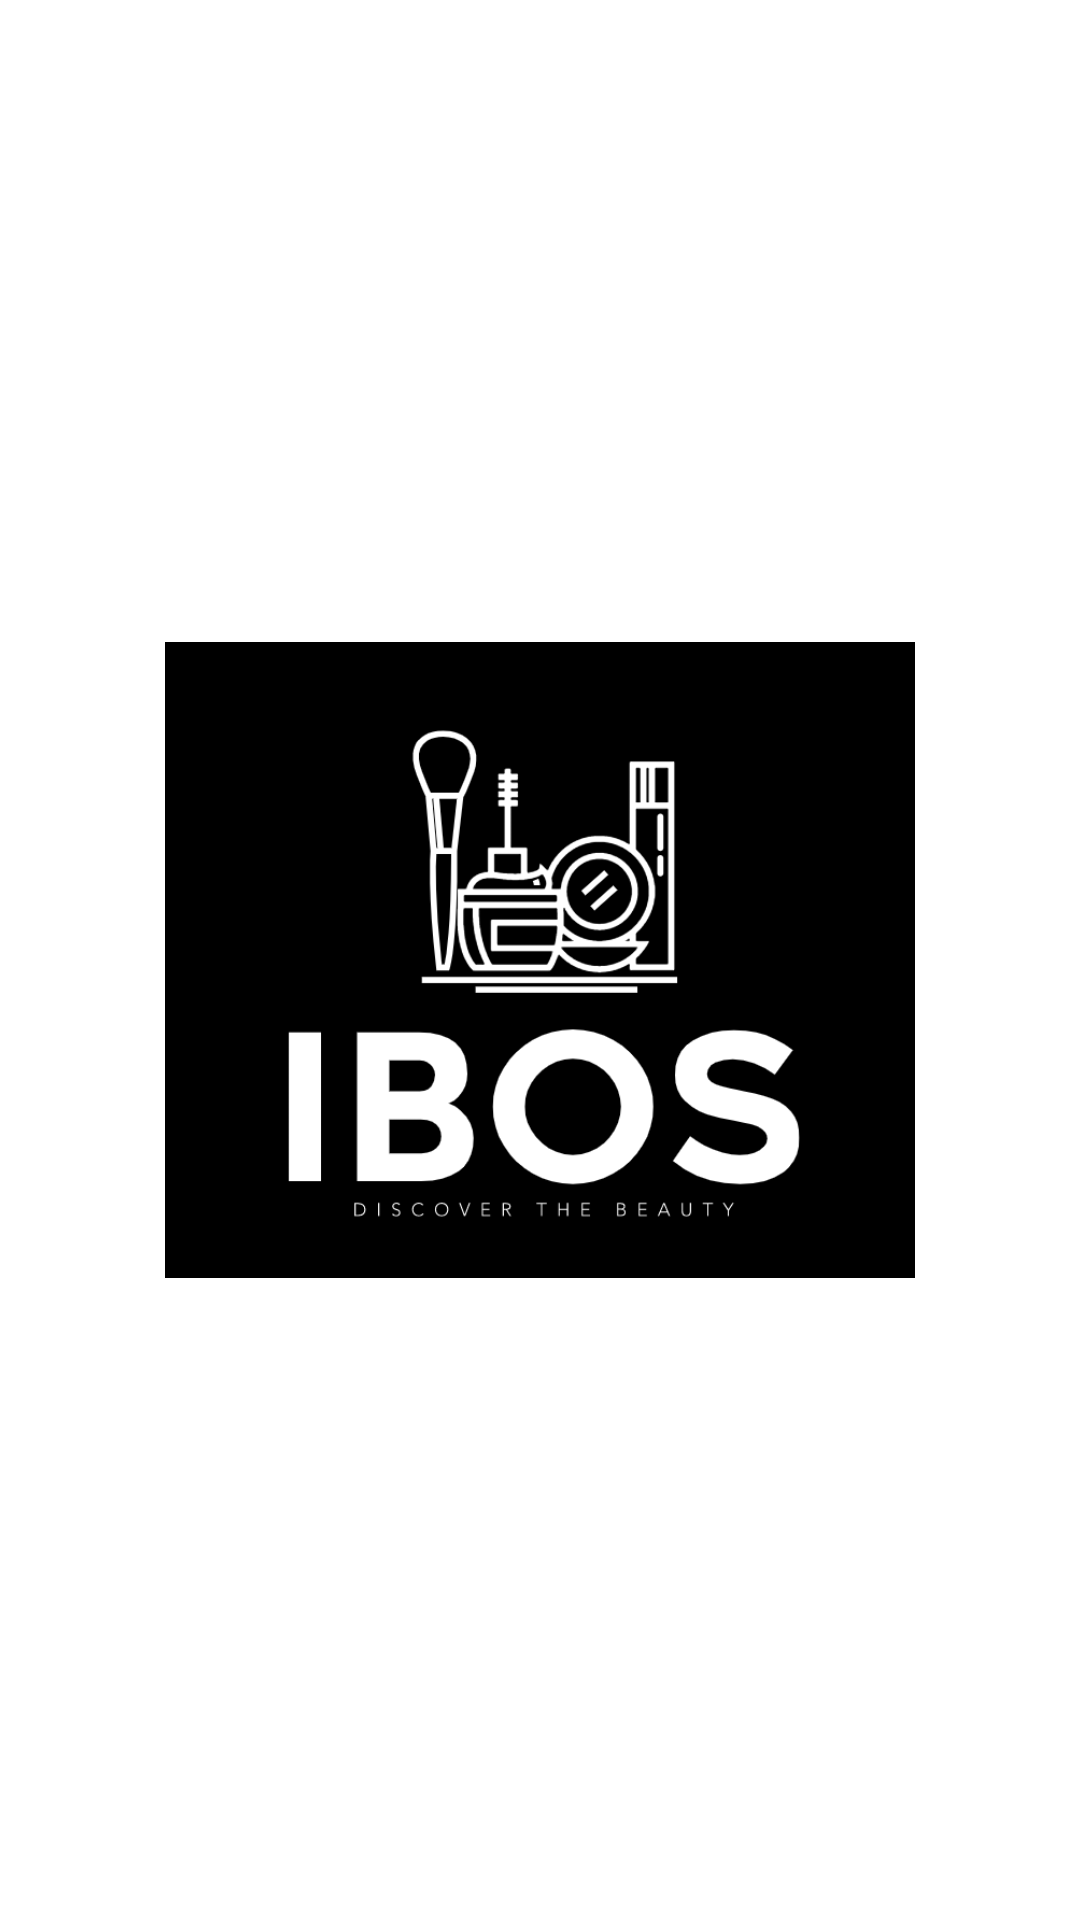

The Android layout XML behind this screen, and the referenced resources:
<!-- AndroidManifest.xml: application theme Theme.IBOS -->
<!-- res/layout/activity_main.xml -->
<?xml version="1.0" encoding="utf-8"?>
<LinearLayout xmlns:android="http://schemas.android.com/apk/res/android"
    xmlns:app="http://schemas.android.com/apk/res-auto"
    xmlns:tools="http://schemas.android.com/tools"
    android:layout_width="match_parent"
    android:layout_height="match_parent"
    android:gravity="center"
    android:baselineAligned="false"
    android:background="@color/white"
    android:orientation="vertical"
    android:theme="@android:style/Theme.NoTitleBar"
    tools:context=".MainActivity" >


    <ImageView
        android:id="@+id/imageView"
        android:layout_width="250dp"
        android:layout_height="250dp"
        app:srcCompat="@drawable/logo" />


</LinearLayout>
<!-- resources referenced by this layout -->
<resources>
  <!-- drawable logo: png bitmap (drawable, 35452 bytes) -->
  <style name="Theme.IBOS" parent="Theme.MaterialComponents.DayNight.NoActionBar">
          
          <item name="colorPrimary">@color/purple_500</item>
          <item name="colorPrimaryVariant">@color/white</item>
          <item name="colorOnPrimary">#000000</item>
          
          <item name="colorSecondary">@color/teal_200</item>
          <item name="colorSecondaryVariant">@color/teal_700</item>
          <item name="colorOnSecondary">@color/black</item>
          
          <item name="android:statusBarColor">#FFF</item>
          <item name="android:windowLightStatusBar">true</item>
          
      </style>
  <!-- not gathered from this repository: default colours our renderer supplied (Android Studio template values) -->
  <color name="purple_500">#FF6200EE</color>
  <color name="teal_200">#FF03DAC5</color>
  <color name="teal_700">#FF018786</color>
  <color name="black">#FF000000</color>
  <color name="white">#FFFFFFFF</color>
</resources>
